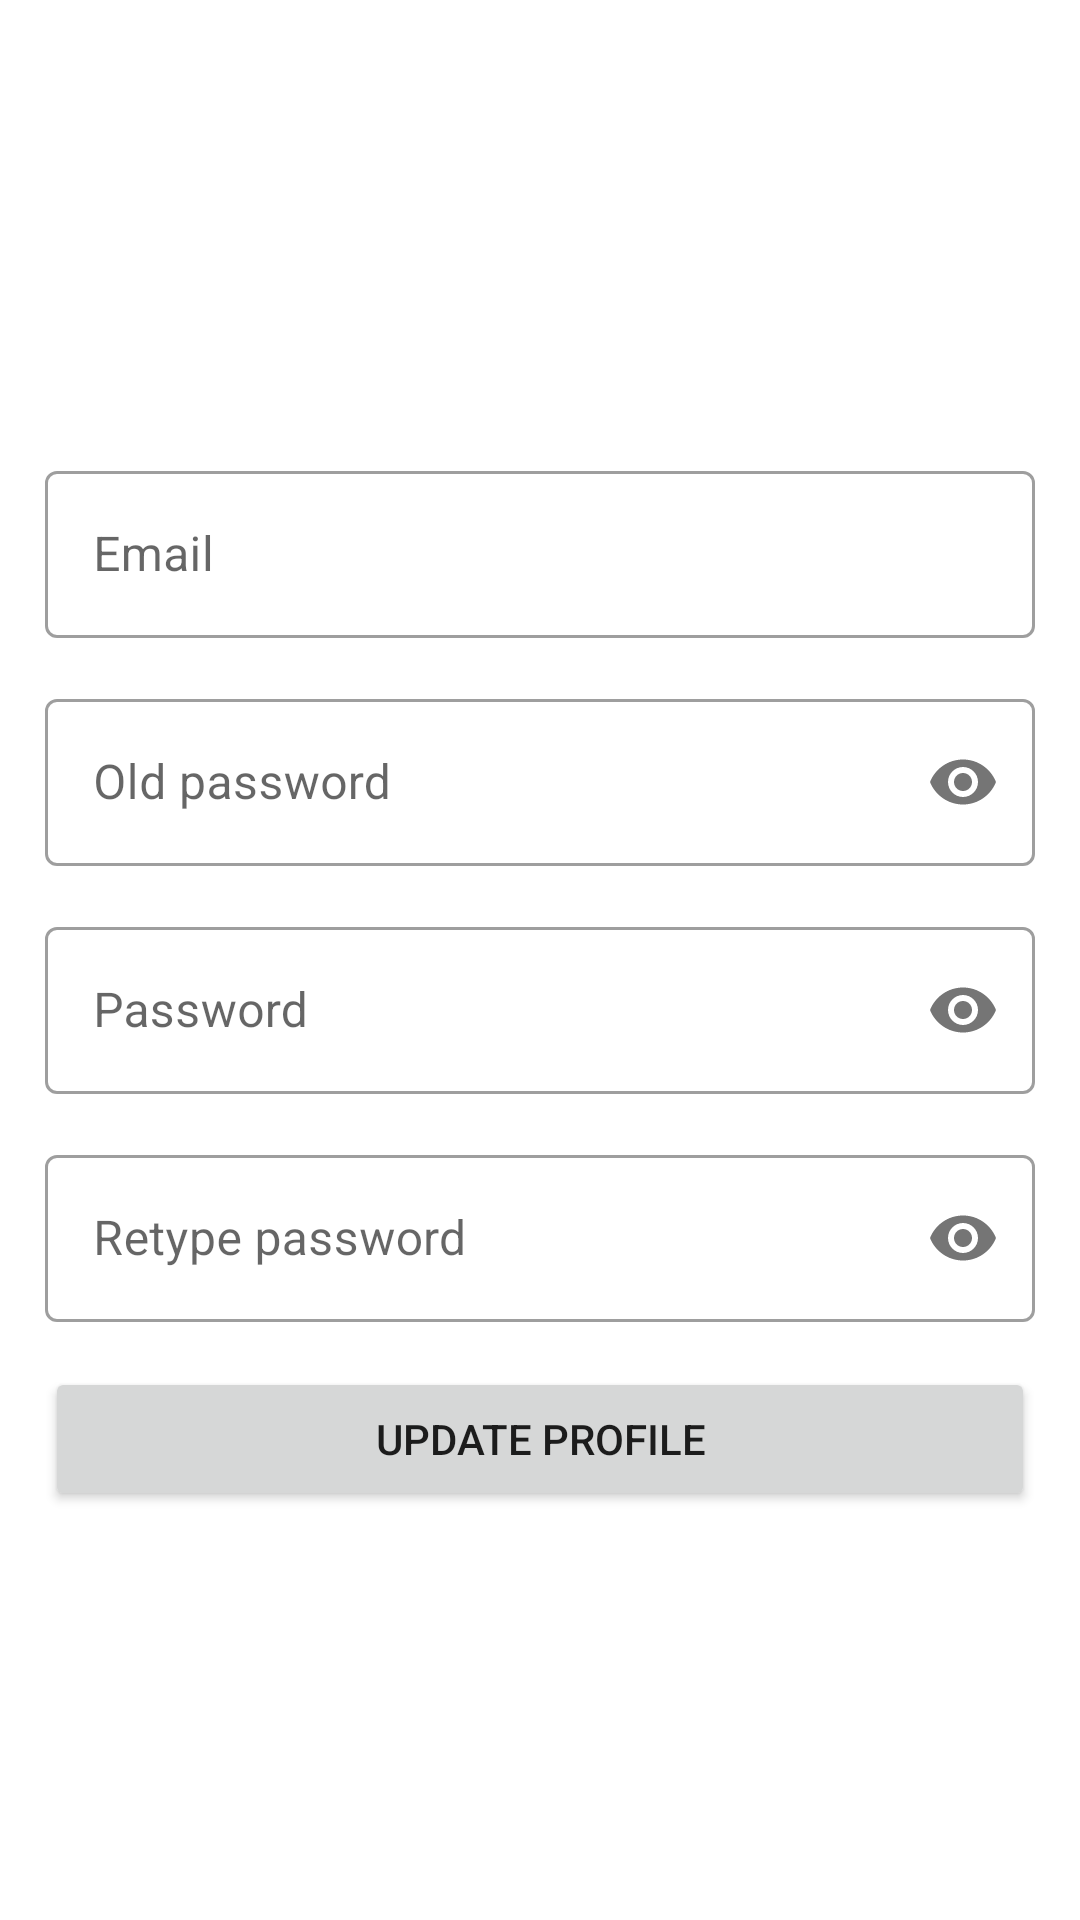

The Android layout XML behind this screen, and the referenced resources:
<!-- AndroidManifest.xml: application theme Theme.SecondHandApplication -->
<!-- res/layout/fragment_edit_email_password.xml -->
<?xml version="1.0" encoding="utf-8"?>
<androidx.constraintlayout.widget.ConstraintLayout xmlns:android="http://schemas.android.com/apk/res/android"
    xmlns:app="http://schemas.android.com/apk/res-auto"
    xmlns:tools="http://schemas.android.com/tools"
    android:layout_width="match_parent"
    android:layout_height="match_parent"
    tools:context=".fragments.EditEmailPasswordFragment">

        <LinearLayout
            app:layout_constraintTop_toTopOf="parent"
            app:layout_constraintBottom_toBottomOf="parent"
            android:layout_width="match_parent"
            android:layout_height="wrap_content"
            android:orientation="vertical"
            android:padding="15dp">



            <com.google.android.material.textfield.TextInputLayout
                style="@style/Widget.MaterialComponents.TextInputLayout.OutlinedBox"
                android:layout_width="match_parent"
                android:layout_height="wrap_content"
                android:layout_marginTop="15dp">

                <com.google.android.material.textfield.TextInputEditText
                    android:id="@+id/update_email_input"
                    android:layout_width="match_parent"
                    android:layout_height="wrap_content"
                    android:hint="@string/email"
                    android:inputType="textEmailAddress"
                    />
            </com.google.android.material.textfield.TextInputLayout>

            <com.google.android.material.textfield.TextInputLayout
                style="@style/Widget.MaterialComponents.TextInputLayout.OutlinedBox"
                android:layout_width="match_parent"
                android:layout_height="wrap_content"
                android:layout_marginTop="15dp"
                app:passwordToggleEnabled="true">

                <com.google.android.material.textfield.TextInputEditText
                    android:id="@+id/update_old_password_input"
                    android:layout_width="match_parent"
                    android:layout_height="wrap_content"
                    android:layout_marginTop="15dp"
                    android:hint="@string/old_password"
                    android:inputType="textPassword" />
            </com.google.android.material.textfield.TextInputLayout>

            <com.google.android.material.textfield.TextInputLayout
                style="@style/Widget.MaterialComponents.TextInputLayout.OutlinedBox"
                android:layout_width="match_parent"
                android:layout_height="wrap_content"
                android:layout_marginTop="15dp"
                app:passwordToggleEnabled="true">

                <com.google.android.material.textfield.TextInputEditText
                    android:id="@+id/update_password_input"
                    android:layout_width="match_parent"
                    android:layout_height="wrap_content"
                    android:layout_marginTop="15dp"
                    android:hint="@string/password"
                    android:inputType="textPassword" />
            </com.google.android.material.textfield.TextInputLayout>

            <com.google.android.material.textfield.TextInputLayout
                style="@style/Widget.MaterialComponents.TextInputLayout.OutlinedBox"
                android:layout_width="match_parent"
                android:layout_height="wrap_content"
                android:layout_marginTop="15dp"
                app:passwordToggleEnabled="true">

                <com.google.android.material.textfield.TextInputEditText
                    android:id="@+id/update_retype_password"
                    android:layout_width="match_parent"
                    android:layout_height="wrap_content"
                    android:layout_marginTop="15dp"
                    android:hint="@string/retype_password"
                    android:inputType="textPassword" />
            </com.google.android.material.textfield.TextInputLayout>


            <Button
                android:id="@+id/update_email_password_button"
                android:layout_width="match_parent"
                android:layout_height="wrap_content"
                android:layout_marginTop="15dp"
                android:padding="12dp"
                android:text="@string/update_profile"
                />


        </LinearLayout>


</androidx.constraintlayout.widget.ConstraintLayout>
<!-- resources referenced by this layout -->
<resources>
  <string name="email" translatable="false">Email</string>
  <string name="old_password">Old password</string>
  <string name="password">Password</string>
  <string name="retype_password">Retype password</string>
  <string name="update_profile">Update profile</string>
  <style name="Theme.SecondHandApplication" parent="Theme.MaterialComponents.DayNight">
          
          <item name="colorPrimary">@color/purple_500</item>
          <item name="colorPrimaryVariant">@color/purple_700</item>
          <item name="colorOnPrimary">@color/white</item>
          
          <item name="colorSecondary">@color/teal_200</item>
          <item name="colorSecondaryVariant">@color/teal_700</item>
          <item name="colorOnSecondary">@color/black</item>
          
          <item name="android:statusBarColor" tools:targetApi="l">?attr/colorPrimaryVariant</item>
          
      </style>
  <color name="purple_500">#FF6200EE</color>
  <color name="purple_700">#FF3700B3</color>
  <color name="white">#FFFFFFFF</color>
  <color name="teal_200">#FF03DAC5</color>
  <color name="teal_700">#FF018786</color>
  <color name="black">#FF000000</color>
</resources>
